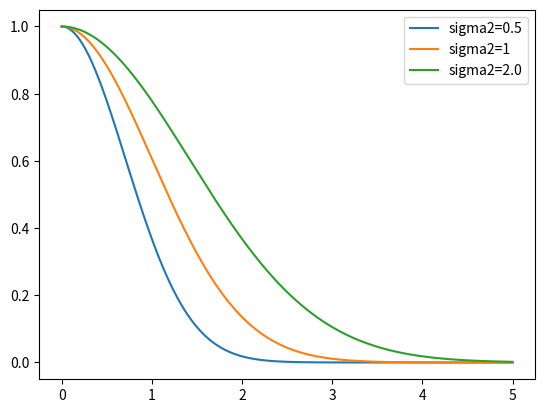
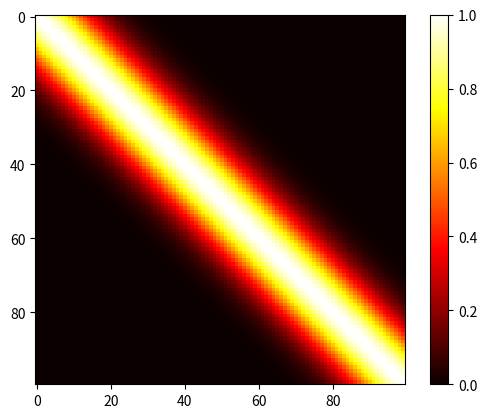
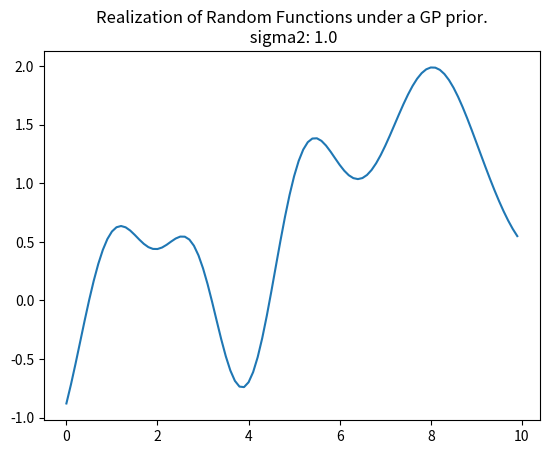
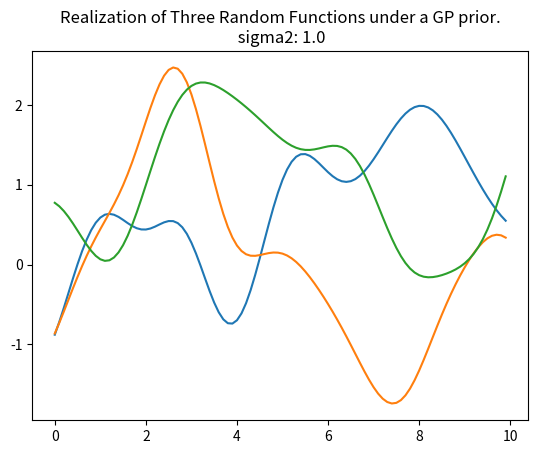
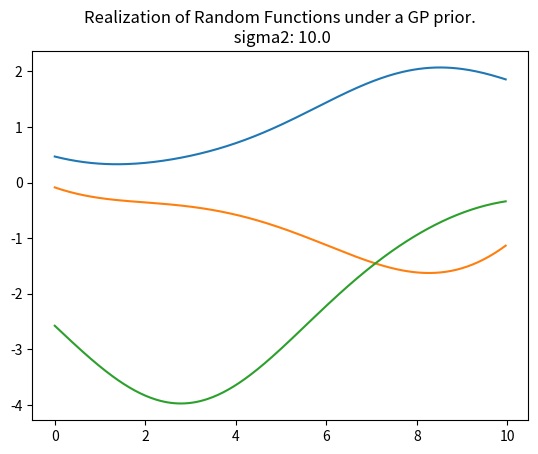
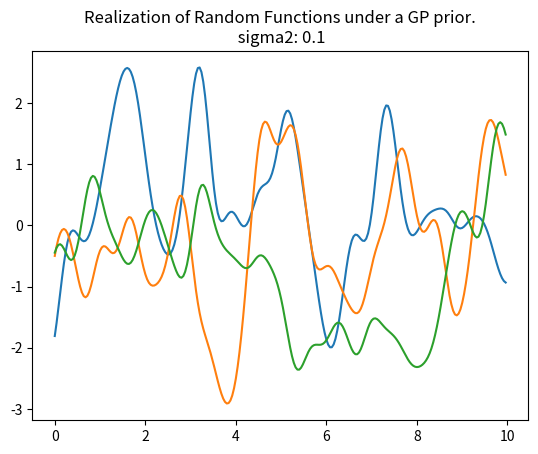

These charts were generated, in order, by the following Python code:
#| echo: false
import numpy as np
import matplotlib.pyplot as plt

def squared_euclidean_distance(point1, point2, sigma2=1.0):
    return (point1 - point2)**2/ (2 * sigma2)

def inverse_exp_squared_distance(point1, point2,sigma2):
    return np.exp(-squared_euclidean_distance(point1, point2, sigma2))

def generate_line(distance, step=0.01):
    return np.arange(0, distance+step, step)

def visualize_inverse_exp_squared_distance(distance, point, sigma2_values):
    line = generate_line(distance)
    
    for sigma2 in sigma2_values:
        distances = [inverse_exp_squared_distance(p, point, sigma2) for p in line]
        plt.plot(line, distances, label=f'sigma2={sigma2}')
    
    plt.legend()
    plt.show()

#| label: fig-exp2euclid
#| fig-cap: "One-dim inverse exponentiated squared Euclidean distance"
#| echo: false
visualize_inverse_exp_squared_distance(5, 0.0, [0.5, 1, 2.0])

import numpy as np
n = 100
X = np.linspace(0, 10, n, endpoint=False).reshape(-1,1)

import numpy as np
from numpy import array, zeros, power, ones, exp, multiply, eye, linspace, spacing, sqrt, arange, append, ravel
from numpy.linalg import cholesky, solve
from numpy.random import multivariate_normal
def build_Sigma(X, sigma2):
    n = X.shape[0]
    k = X.shape[1]
    D = zeros((k, n, n))
    for l in range(k):
        for i in range(n):
            for j in range(i, n):
                D[l, i, j] = 1/(2*sigma2[l])*(X[i,l] - X[j,l])**2
    D = sum(D)
    D = D + D.T
    return exp(-D)  

sigma2 = np.array([1.0])
Sigma = build_Sigma(X, sigma2)
np.round(Sigma[:3,:], 3)

import matplotlib.pyplot as plt
plt.imshow(Sigma, cmap='hot', interpolation='nearest')
plt.colorbar()
plt.show()

rng = np.random.default_rng(seed=12345)
Y = rng.multivariate_normal(zeros(Sigma.shape[0]), Sigma, size = 1, check_valid="raise").reshape(-1,1)
Y.shape

#| label: fig-mvn1-1
#| fig-cap: "Realization of one random function under a GP prior. sigma2: 1.0"
import matplotlib.pyplot as plt
plt.plot(X, Y)
plt.title("Realization of Random Functions under a GP prior.\n sigma2: {}".format(sigma2[0]))
plt.show()

#| label: fig-mvn1-3
#| fig-cap: "Realization of three random functions under a GP prior. sigma2: 1.0"
rng = np.random.default_rng(seed=12345)
Y = rng.multivariate_normal(zeros(Sigma.shape[0]), Sigma, size = 3, check_valid="raise")
plt.plot(X, Y.T)
plt.title("Realization of Three Random Functions under a GP prior.\n sigma2: {}".format(sigma2[0]))
plt.show()

import numpy as np
from numpy import array, zeros, power, ones, exp, multiply, eye, linspace, spacing, sqrt, arange, append, ravel
from numpy.random import multivariate_normal

def build_Sigma(X, sigma2):
    n = X.shape[0]
    k = X.shape[1]
    D = zeros((k, n, n))
    for l in range(k):
        for i in range(n):
            for j in range(i, n):
                D[l, i, j] = 1/(2*sigma2[l])*(X[i,l] - X[j,l])**2
    D = sum(D)
    D = D + D.T
    return exp(-D)

def plot_mvn( a=0, b=10, sigma2=1.0, size=1, n=100, show=True):    
    X = np.linspace(a, b, n, endpoint=False).reshape(-1,1)
    sigma2 = np.array([sigma2])
    Sigma = build_Sigma(X, sigma2)
    rng = np.random.default_rng(seed=12345)
    Y = rng.multivariate_normal(zeros(Sigma.shape[0]), Sigma, size = size, check_valid="raise")
    plt.plot(X, Y.T)
    plt.title("Realization of Random Functions under a GP prior.\n sigma2: {}".format(sigma2[0]))
    if show:
        plt.show()

#| label: fig-mvn2
#| fig-cap: "Realization of Random Functions under a GP prior. sigma2: 10"
plot_mvn(a=0, b=10, sigma2=10.0, size=3, n=250)

#| label: fig-mvn5
#| fig-cap: "Realization of Random Functions under a GP prior. sigma2: 0.1"
plot_mvn(a=0, b=10, sigma2=0.1, size=3, n=250)
